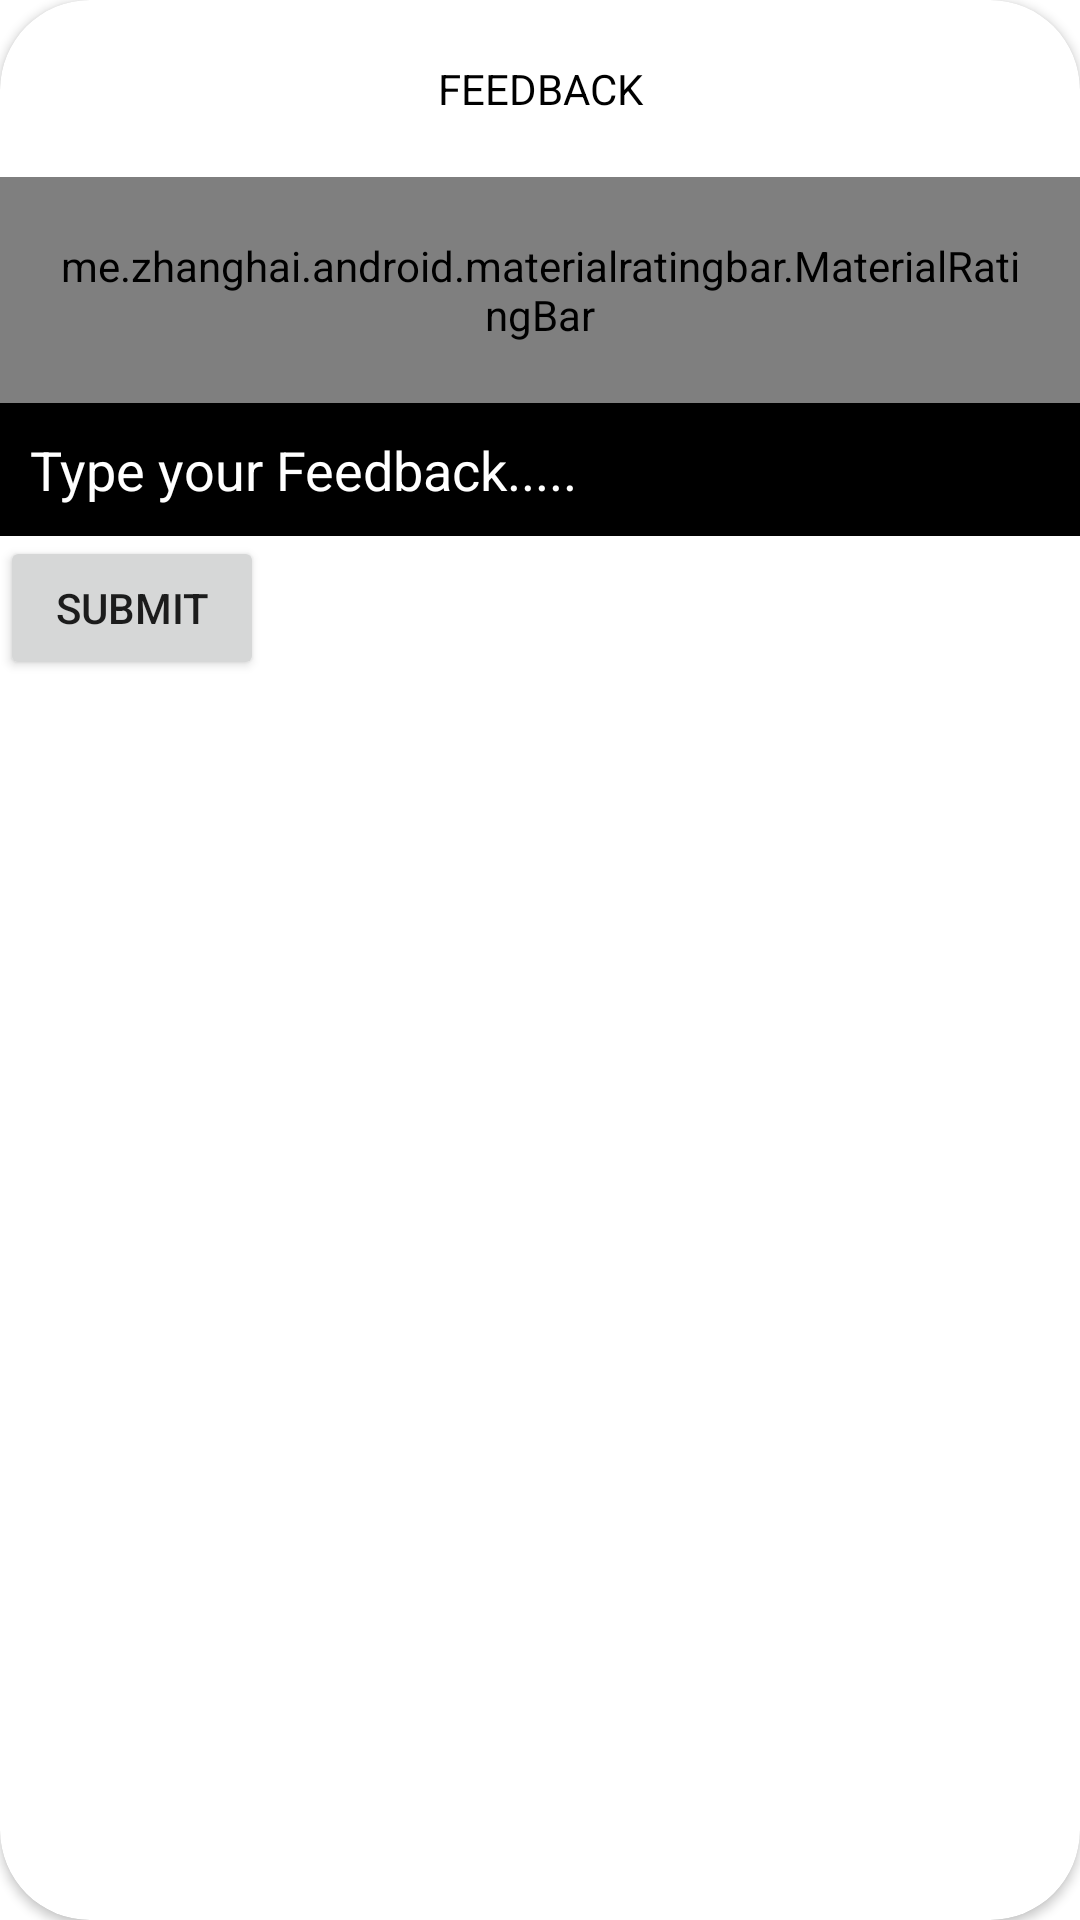

Layout XML and referenced resources for this Android screen:
<!-- AndroidManifest.xml: application theme Theme.Dikkate -->
<!-- res/layout/activity_feedback_page.xml -->
<?xml version="1.0" encoding="utf-8"?>
<androidx.cardview.widget.CardView xmlns:android="http://schemas.android.com/apk/res/android"
    xmlns:app="http://schemas.android.com/apk/res-auto"
    android:layout_width="match_parent"
    android:layout_height="wrap_content"
    android:orientation="vertical"
    app:cardCornerRadius="30dp">

    <LinearLayout
        android:layout_width="wrap_content"
        android:layout_height="wrap_content"
        android:orientation="vertical">

        <TextView
            android:layout_width="match_parent"
            android:layout_height="wrap_content"
            android:gravity="center"
            android:padding="20dp"
            android:text="FEEDBACK"
            android:textColor="#000000" />

        <me.zhanghai.android.materialratingbar.MaterialRatingBar
            android:id="@+id/feedback_star"
            style="@style/Widget.MaterialRatingBar.RatingBar"
            android:layout_width="wrap_content"
            android:layout_height="wrap_content"
            android:layout_gravity="center"
            android:padding="20dp" />

        <LinearLayout
            android:layout_width="match_parent"
            android:background="#000000"
            android:layout_height="wrap_content">

            <EditText
                android:layout_weight="5"
                android:id="@+id/feedback_text"
                android:layout_width="wrap_content"
                android:layout_height="wrap_content"
                android:background="#000000"
                android:hint="Type your Feedback....."
                android:padding="10dp"
                android:textColor="#ffffff"
                android:textColorHint="#ffffff" />
        </LinearLayout>

        <Button
            android:id="@+id/feedback_submit"
            android:layout_width="wrap_content"
            android:layout_height="wrap_content"
            android:layout_marginRight="5dp"
            android:padding="10dp"
            android:text="submit"

            />
    </LinearLayout>

</androidx.cardview.widget.CardView>
<!-- resources referenced by this layout -->
<resources>
  <style name="Theme.Dikkate" parent="Theme.MaterialComponents.DayNight.DarkActionBar">
          
          <item name="colorPrimary">#000000</item>
          <item name="colorPrimaryVariant">#000000</item>
          <item name="colorOnPrimary">@color/white</item>
          
          <item name="colorSecondary">@color/teal_200</item>
          <item name="colorSecondaryVariant">@color/teal_700</item>
          <item name="colorOnSecondary">#FFFFFF</item>
          
          <item name="android:statusBarColor" tools:targetApi="l">?attr/colorPrimaryVariant</item>
          
      </style>
  <color name="white">#FFFFFFFF</color>
  <color name="teal_200">#FF03DAC5</color>
  <color name="teal_700">#FF018786</color>
</resources>
